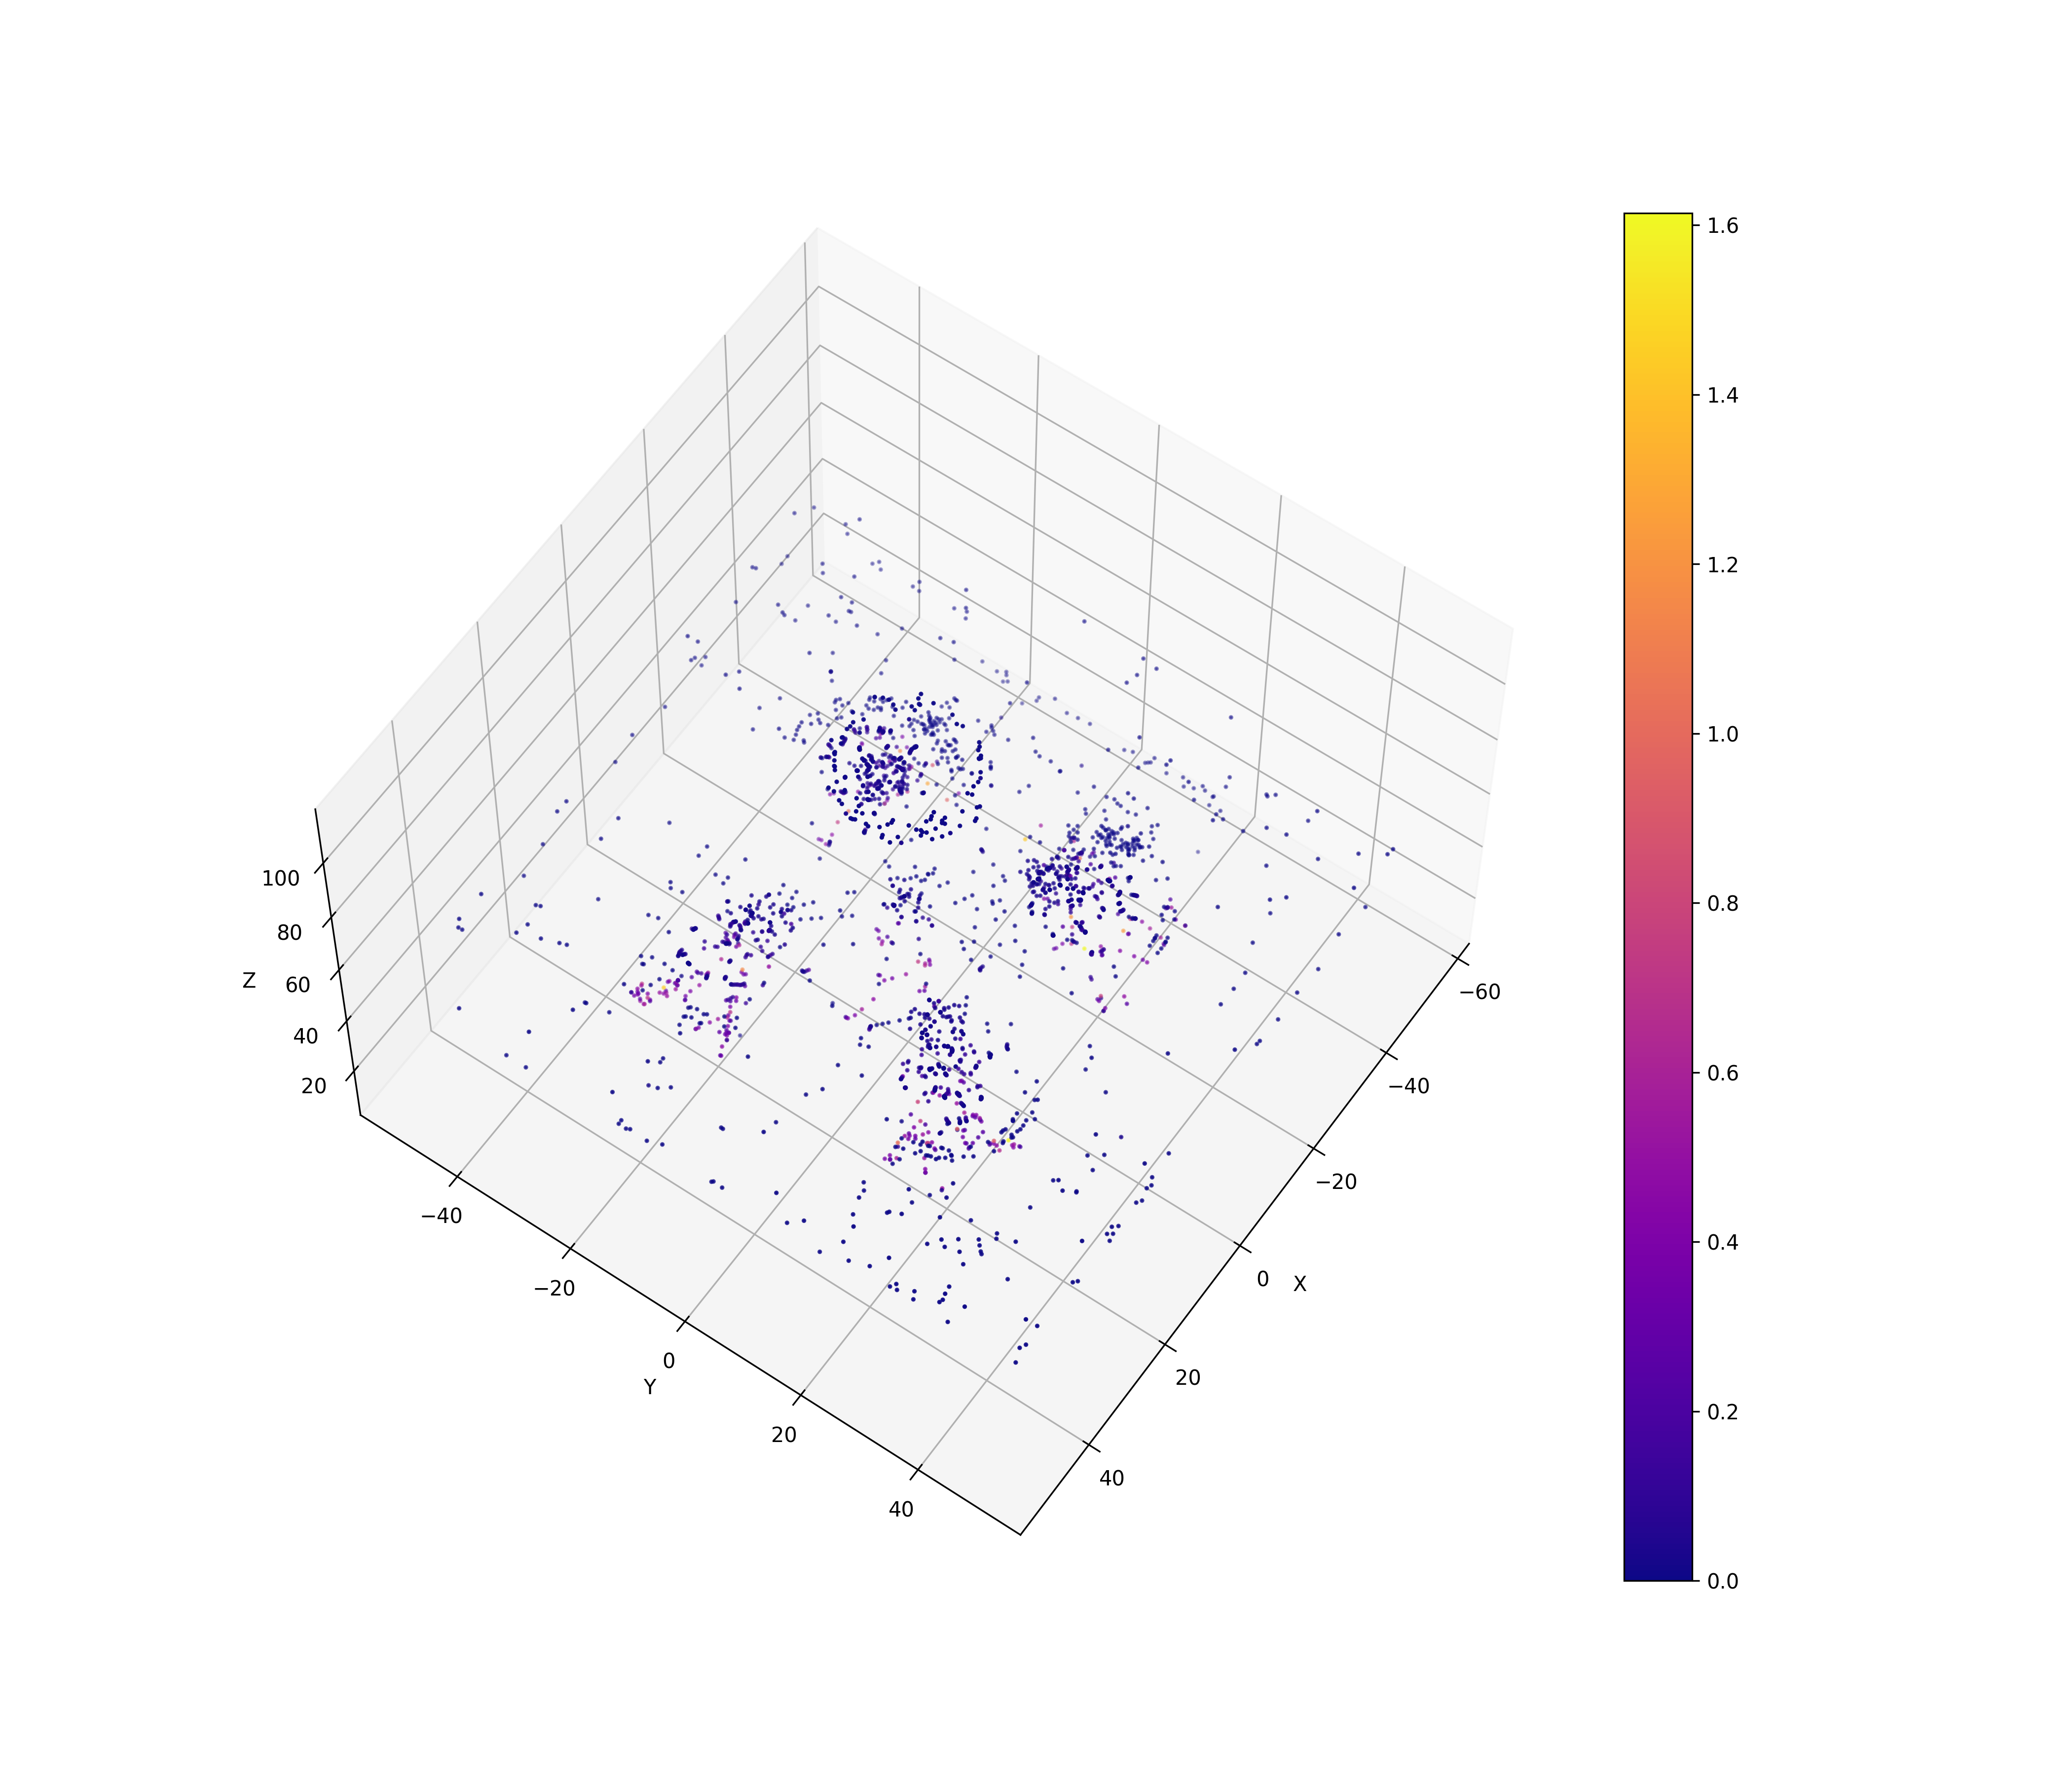

Values plotted in this chart, from the file beside it:
2, 180, -3.34974, -50, 47.7641, 2.19908e-25
2, 180, 6.22, -30.32, 48.67, 1.51685e-25
2, 180, 11.43, -16.4, 58, 0.04086
2, 180, 8.851, -24.92, 48.92, 5.81439e-26
2, 180, 11.9, -18.66, 49.41, 0.03814
2, 180, 11.9, -18.68, 49.3, 0.03526
2, 180, 11.87, -18.71, 49.2, 0.2075
4490, 180, 16.01, -21.47, 35.37, 0.6138
4490, 180, 18.05, -22.43, 32.56, 0.5854
4490, 180, 19.84, -22.76, 30.58, 0.4895
4490, 180, 20.95, -23.61, 29.1, 0.3871
4490, 180, 21.64, -24, 27.94, 0.3398
4490, 180, 22.18, -23.74, 27.71, 0.2694
4490, 180, 22.12, -23.75, 27.74, 0.08947
4490, 180, 13.15, -14.06, 58, 0.02585
4490, 180, 14.37, -16.8, 49.2, 0.09597
530, 70, 26.29, 15.75, 35.73, 1.025
530, 70, 26.6, 15.96, 35.06, 0.118
530, 70, 27.25, 16.17, 32.02, 0.5808
530, 70, 26.82, 14.74, 30.18, 0.3992
530, 70, 27.27, 14.16, 28.79, 0.3705
530, 70, 26.84, 14.76, 28.48, 0.3235
530, 70, 26.77, 14.75, 28.46, 0.09469
530, 70, 15.03, 10.55, 58, 0.03181
530, 70, -9.882, 5.223, 105.2, 2.29523e-25
530, 70, 19.73, 12.28, 49.2, 0.1113
4004, 70, 50, 16, 52.8, 2.5495e-25
4004, 70, 22.55, 20.59, 39.61, 0.02234
4004, 70, 22.71, 20.57, 39.62, 0.0341
4004, 70, 22.82, 20.56, 39.69, 0.03939
4004, 70, 22.85, 20.56, 39.7, 0.006669
4004, 70, 30.99, 19.19, 43.63, 3.72316e-26
4004, 70, 13.75, 18.41, 58.03, 0.01095
4004, 70, 13.75, 18.41, 58, 0.006133
4004, 70, 32.4, 18.95, 44.31, 4.44269e-26
4004, 70, 38.18, 17.99, 47.1, 7.94384e-26
4004, 70, 13.97, 20.77, 49.43, 0.0177
4004, 70, 13.99, 20.81, 49.39, 0.02203
4004, 70, 14.03, 20.83, 49.35, 0.01366
4004, 70, 14.11, 20.84, 49.3, 0.03228
4004, 70, 14.15, 20.84, 49.25, 0.1581
4004, 70, 14.19, 20.82, 49.21, 0.01775
4004, 70, 14.2, 20.81, 49.2, 0.005874
15949, 70, -14.33, 50, 46.18, 1.90728e-25
15949, 70, -18.54, 29.44, 48.21, 1.28578e-25
15949, 70, -20.61, 19.39, 49.3, 0.08156
15949, 70, -20.59, 19.44, 49.2, 0.03485
15949, 70, -18.5, 13.07, 58, 0.02543
15949, 70, -15.87, 42.5, 46.92, 4.96437e-26
15949, 70, -18.22, 31, 48.06, 2.74137e-26
1764, 163, 42.5, 27.23, 57.18, 1.23524e-25
1764, 163, 38.26, 25.58, 55.9, 2.514e-25
1764, 163, 16.84, 14.4, 58.07, 0.01297
1764, 163, 16.85, 14.4, 58.05, 0.01995
1764, 163, 16.85, 14.39, 58.02, 0.006337
1764, 163, 16.85, 14.4, 58, 0.01561
1764, 163, 29.99, 22.37, 53.4, 2.6889e-26
1764, 163, 50, 30.14, 59.45, 2.66035e-25
1764, 163, 16.98, 17.31, 49.48, 0.006196
1764, 163, 17, 17.32, 49.47, 0.006334
1764, 163, 17.03, 17.33, 49.47, 0.01979
... 2,416 more rows
